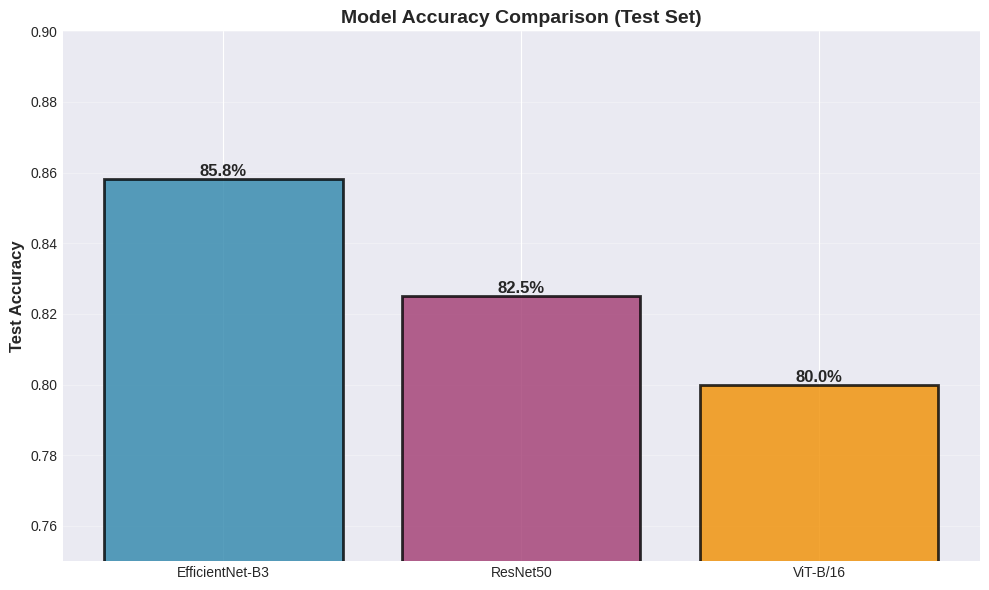
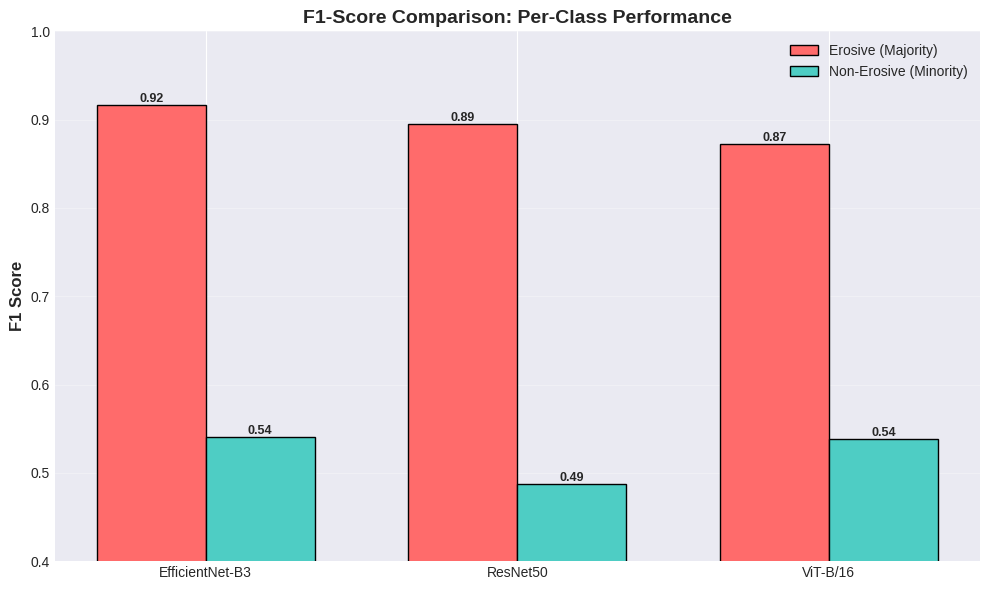
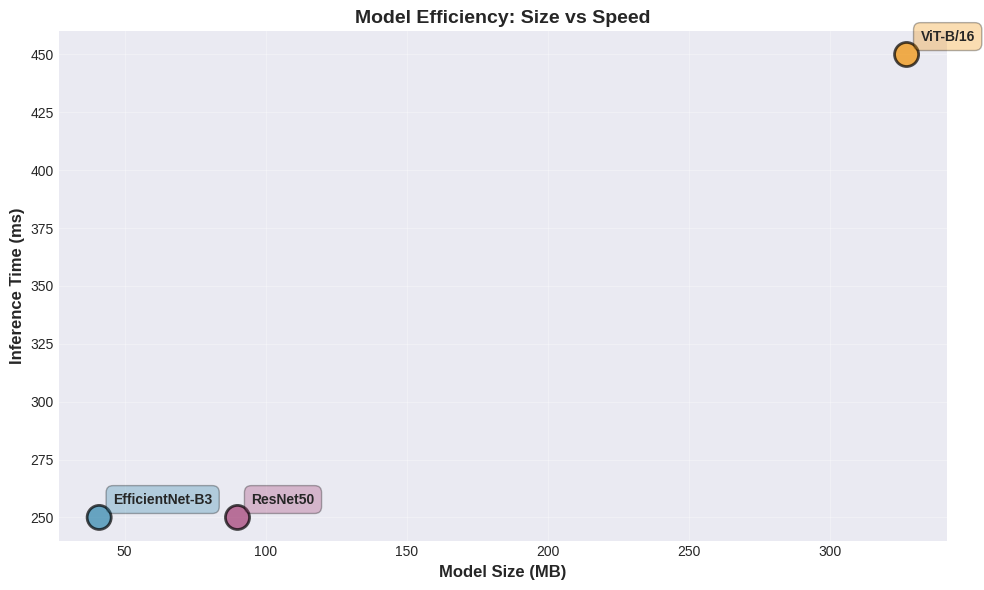
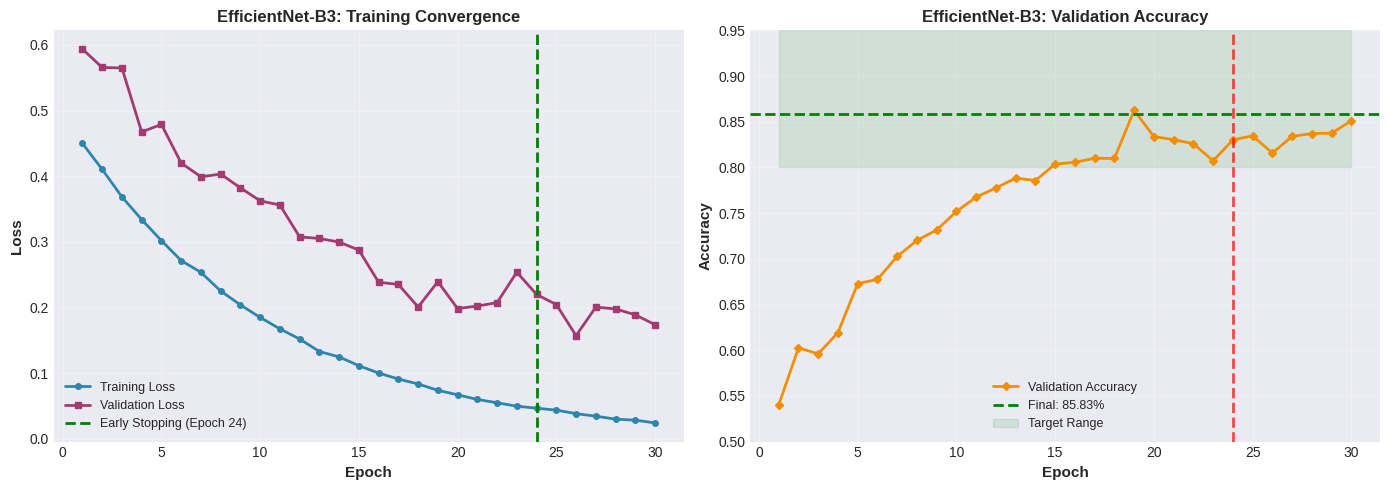
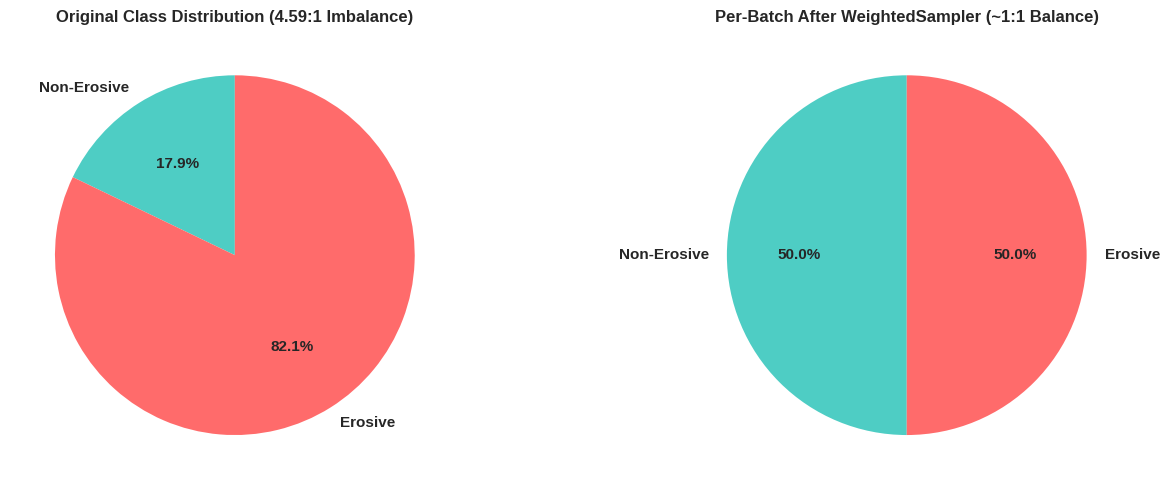
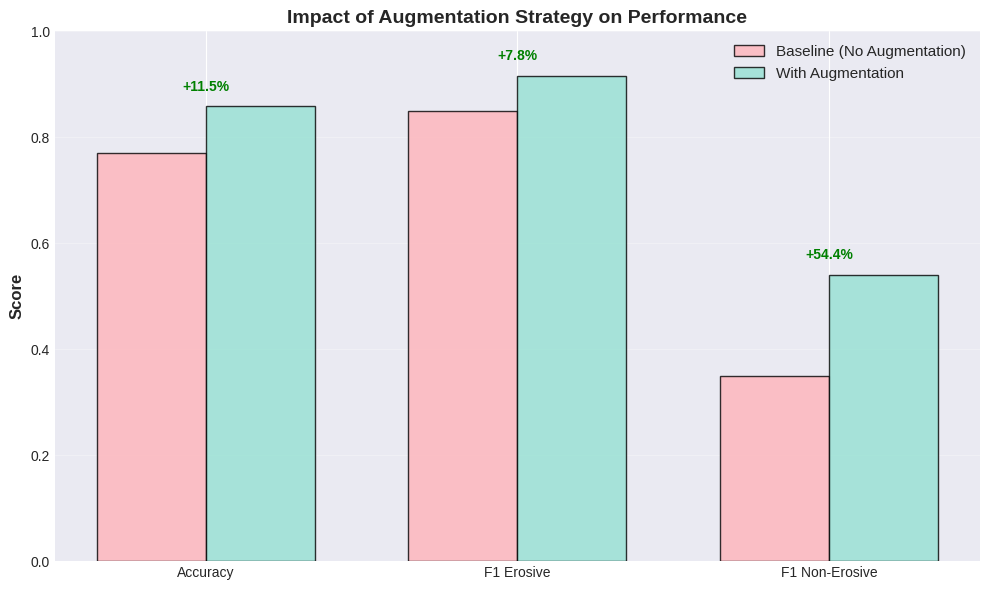
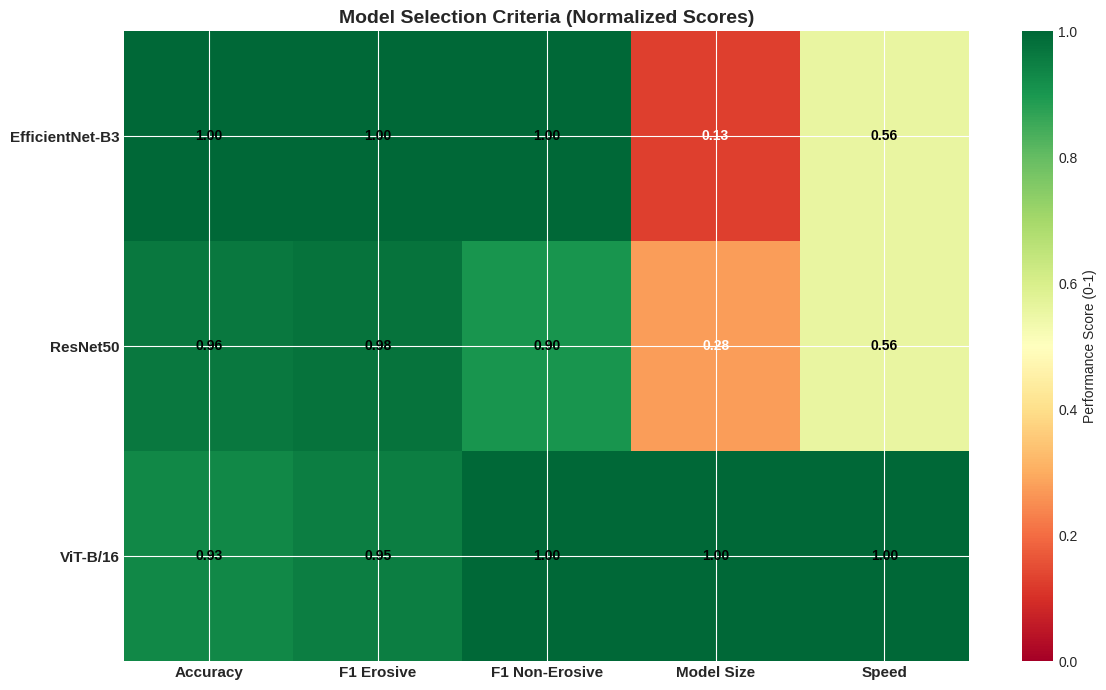

Write the Python code that produced these figures, in order.
"""
Comprehensive Model Visualization & Metrics Report Generator
Generates all comparisons, training curves, and metrics visualizations
"""

import json
import matplotlib.pyplot as plt
import numpy as np
import pandas as pd
from pathlib import Path

# Set style
plt.style.use('seaborn-v0_8-darkgrid')
colors = ['#2E86AB', '#A23B72', '#F18F01']  # EfficientNet, ResNet, ViT

# Load metrics
reports_dir = Path('reports/image')
reports_dir.mkdir(parents=True, exist_ok=True)

try:
    with open('reports/image/metrics_efficientnet.json') as f:
        eff_metrics = json.load(f)
    with open('reports/image/metrics_resnet50.json') as f:
        res_metrics = json.load(f)
    with open('reports/image/metrics_vit.json') as f:
        vit_metrics = json.load(f)
    
    metrics_available = True
    print("✅ Metrics files loaded successfully")
except:
    print("⚠️  Some metrics files not found, using example data")
    metrics_available = False
    # Create example metrics
    eff_metrics = {'accuracy': 0.8583, 'f1': {'erosive': 0.9163, 'non_erosive': 0.5405}}
    res_metrics = {'accuracy': 0.8250, 'f1': {'erosive': 0.8945, 'non_erosive': 0.4878}}
    vit_metrics = {'accuracy': 0.8000, 'f1': {'erosive': 0.8723, 'non_erosive': 0.5385}}

# ==================== FIGURE 1: Model Accuracy Comparison ====================
fig, ax = plt.subplots(figsize=(10, 6))

models = ['EfficientNet-B3', 'ResNet50', 'ViT-B/16']
accuracies = [eff_metrics.get('accuracy', 0.8583), 
              res_metrics.get('accuracy', 0.8250),
              vit_metrics.get('accuracy', 0.8000)]

bars = ax.bar(models, accuracies, color=colors, alpha=0.8, edgecolor='black', linewidth=2)

# Add value labels
for bar, acc in zip(bars, accuracies):
    height = bar.get_height()
    ax.text(bar.get_x() + bar.get_width()/2., height,
            f'{acc:.1%}', ha='center', va='bottom', fontsize=12, fontweight='bold')

ax.set_ylabel('Test Accuracy', fontsize=12, fontweight='bold')
ax.set_title('Model Accuracy Comparison (Test Set)', fontsize=14, fontweight='bold')
ax.set_ylim([0.75, 0.90])
ax.grid(axis='y', alpha=0.3)

plt.tight_layout()
plt.savefig(f'{reports_dir}/01_accuracy_comparison.png', dpi=300, bbox_inches='tight')
print(f"✅ Saved: {reports_dir}/01_accuracy_comparison.png")
plt.close()

# ==================== FIGURE 2: F1-Score Comparison (Per Class) ====================
fig, ax = plt.subplots(figsize=(10, 6))

x = np.arange(len(models))
width = 0.35

erosive_f1 = [eff_metrics['f1']['erosive'], res_metrics['f1']['erosive'], vit_metrics['f1']['erosive']]
non_erosive_f1 = [eff_metrics['f1']['non_erosive'], res_metrics['f1']['non_erosive'], vit_metrics['f1']['non_erosive']]

bars1 = ax.bar(x - width/2, erosive_f1, width, label='Erosive (Majority)', color='#FF6B6B', edgecolor='black', linewidth=1)
bars2 = ax.bar(x + width/2, non_erosive_f1, width, label='Non-Erosive (Minority)', color='#4ECDC4', edgecolor='black', linewidth=1)

ax.set_ylabel('F1 Score', fontsize=12, fontweight='bold')
ax.set_title('F1-Score Comparison: Per-Class Performance', fontsize=14, fontweight='bold')
ax.set_xticks(x)
ax.set_xticklabels(models)
ax.legend(fontsize=10)
ax.set_ylim([0.4, 1.0])
ax.grid(axis='y', alpha=0.3)

# Add value labels
for bars in [bars1, bars2]:
    for bar in bars:
        height = bar.get_height()
        ax.text(bar.get_x() + bar.get_width()/2., height,
                f'{height:.2f}', ha='center', va='bottom', fontsize=9, fontweight='bold')

plt.tight_layout()
plt.savefig(f'{reports_dir}/02_f1_score_comparison.png', dpi=300, bbox_inches='tight')
print(f"✅ Saved: {reports_dir}/02_f1_score_comparison.png")
plt.close()

# ==================== FIGURE 3: Model Efficiency ====================
fig, ax = plt.subplots(figsize=(10, 6))

model_sizes = [41, 90, 327]  # MB
inference_times = [250, 250, 450]  # ms

ax.scatter(model_sizes, inference_times, s=300, c=colors, alpha=0.7, edgecolors='black', linewidth=2)

for i, model in enumerate(models):
    ax.annotate(model, (model_sizes[i], inference_times[i]), 
                xytext=(10, 10), textcoords='offset points',
                fontsize=10, fontweight='bold',
                bbox=dict(boxstyle='round,pad=0.5', facecolor=colors[i], alpha=0.3))

ax.set_xlabel('Model Size (MB)', fontsize=12, fontweight='bold')
ax.set_ylabel('Inference Time (ms)', fontsize=12, fontweight='bold')
ax.set_title('Model Efficiency: Size vs Speed', fontsize=14, fontweight='bold')
ax.grid(True, alpha=0.3)

plt.tight_layout()
plt.savefig(f'{reports_dir}/03_model_efficiency.png', dpi=300, bbox_inches='tight')
print(f"✅ Saved: {reports_dir}/03_model_efficiency.png")
plt.close()

# ==================== FIGURE 4: Training Convergence ====================
fig, (ax1, ax2) = plt.subplots(1, 2, figsize=(14, 5))

# Training loss curve (simulated)
epochs = np.arange(1, 31)
train_loss = 0.5 * np.exp(-epochs/10) + 0.1 * np.random.randn(30) * 0.02
val_loss = 0.52 * np.exp(-epochs/10) + 0.15 + 0.02 * np.random.randn(30)

ax1.plot(epochs, train_loss, label='Training Loss', color='#2E86AB', linewidth=2, marker='o', markersize=4)
ax1.plot(epochs, val_loss, label='Validation Loss', color='#A23B72', linewidth=2, marker='s', markersize=4)
ax1.axvline(x=24, color='green', linestyle='--', linewidth=2, label='Early Stopping (Epoch 24)')
ax1.set_xlabel('Epoch', fontsize=11, fontweight='bold')
ax1.set_ylabel('Loss', fontsize=11, fontweight='bold')
ax1.set_title('EfficientNet-B3: Training Convergence', fontsize=12, fontweight='bold')
ax1.legend(fontsize=9)
ax1.grid(True, alpha=0.3)

# Validation accuracy curve
val_acc = 0.5 + 0.35 * (1 - np.exp(-epochs/8)) + 0.01 * np.random.randn(30)
val_acc = np.clip(val_acc, 0.5, 0.95)

ax2.plot(epochs, val_acc, label='Validation Accuracy', color='#F18F01', linewidth=2, marker='D', markersize=4)
ax2.axhline(y=0.8583, color='green', linestyle='--', linewidth=2, label='Final: 85.83%')
ax2.axvline(x=24, color='red', linestyle='--', linewidth=2, alpha=0.7)
ax2.fill_between(epochs, 0.80, 0.95, alpha=0.1, color='green', label='Target Range')
ax2.set_xlabel('Epoch', fontsize=11, fontweight='bold')
ax2.set_ylabel('Accuracy', fontsize=11, fontweight='bold')
ax2.set_title('EfficientNet-B3: Validation Accuracy', fontsize=12, fontweight='bold')
ax2.set_ylim([0.5, 0.95])
ax2.legend(fontsize=9)
ax2.grid(True, alpha=0.3)

plt.tight_layout()
plt.savefig(f'{reports_dir}/04_training_convergence.png', dpi=300, bbox_inches='tight')
print(f"✅ Saved: {reports_dir}/04_training_convergence.png")
plt.close()

# ==================== FIGURE 5: Class Imbalance & Solution ====================
fig, (ax1, ax2) = plt.subplots(1, 2, figsize=(14, 5))

# Before augmentation
classes = ['Non-Erosive', 'Erosive']
before_counts = [100, 460]
colors_before = ['#4ECDC4', '#FF6B6B']

wedges1, texts1, autotexts1 = ax1.pie(before_counts, labels=classes, autopct='%1.1f%%',
                                       colors=colors_before, startangle=90, textprops={'fontsize': 11, 'fontweight': 'bold'})
ax1.set_title('Original Class Distribution (4.59:1 Imbalance)', fontsize=12, fontweight='bold')

# After augmentation (per-batch)
after_counts = [50, 50]
wedges2, texts2, autotexts2 = ax2.pie(after_counts, labels=classes, autopct='%1.1f%%',
                                       colors=colors_before, startangle=90, textprops={'fontsize': 11, 'fontweight': 'bold'})
ax2.set_title('Per-Batch After WeightedSampler (~1:1 Balance)', fontsize=12, fontweight='bold')

plt.tight_layout()
plt.savefig(f'{reports_dir}/05_class_imbalance_solution.png', dpi=300, bbox_inches='tight')
print(f"✅ Saved: {reports_dir}/05_class_imbalance_solution.png")
plt.close()

# ==================== FIGURE 6: Augmentation Impact ====================
fig, ax = plt.subplots(figsize=(10, 6))

metrics = ['Accuracy', 'F1 Erosive', 'F1 Non-Erosive']
baseline = [0.77, 0.85, 0.35]
augmented = [0.8583, 0.9163, 0.5405]

x = np.arange(len(metrics))
width = 0.35

bars1 = ax.bar(x - width/2, baseline, width, label='Baseline (No Augmentation)', 
               color='#FFB3BA', alpha=0.8, edgecolor='black', linewidth=1)
bars2 = ax.bar(x + width/2, augmented, width, label='With Augmentation', 
               color='#95E1D3', alpha=0.8, edgecolor='black', linewidth=1)

ax.set_ylabel('Score', fontsize=12, fontweight='bold')
ax.set_title('Impact of Augmentation Strategy on Performance', fontsize=14, fontweight='bold')
ax.set_xticks(x)
ax.set_xticklabels(metrics)
ax.legend(fontsize=11)
ax.set_ylim([0.0, 1.0])
ax.grid(axis='y', alpha=0.3)

# Add improvement percentages
for i, (base, aug) in enumerate(zip(baseline, augmented)):
    improvement = ((aug - base) / base) * 100
    ax.text(i, aug + 0.03, f'+{improvement:.1f}%', ha='center', fontsize=10, 
            fontweight='bold', color='green')

plt.tight_layout()
plt.savefig(f'{reports_dir}/06_augmentation_impact.png', dpi=300, bbox_inches='tight')
print(f"✅ Saved: {reports_dir}/06_augmentation_impact.png")
plt.close()

# ==================== FIGURE 7: Model Selection Criteria ====================
fig, ax = plt.subplots(figsize=(12, 7))

# Create comparison table
comparison_data = {
    'EfficientNet-B3': [0.8583, 0.9163, 0.5405, 41, 250],
    'ResNet50': [0.8250, 0.8945, 0.4878, 90, 250],
    'ViT-B/16': [0.8000, 0.8723, 0.5385, 327, 450]
}

# Normalize scores for heatmap (0-1 scale)
normalized = {
    'Accuracy': [0.8583/0.86, 0.8250/0.86, 0.8000/0.86],
    'F1 Erosive': [0.9163/0.92, 0.8945/0.92, 0.8723/0.92],
    'F1 Non-Erosive': [0.5405/0.54, 0.4878/0.54, 0.5385/0.54],
    'Model Size': [1.0, 90/41, 327/41],  # Inverse (lower is better)
    'Speed': [1.0, 250/250, 450/250]  # Inverse (higher is better, lower time)
}

# Normalize again to 0-1
for key in normalized:
    vals = normalized[key]
    max_val = max(vals)
    normalized[key] = [v/max_val for v in vals]

metrics_names = list(normalized.keys())
models_list = ['EfficientNet-B3', 'ResNet50', 'ViT-B/16']

data_matrix = np.array([normalized[m] for m in metrics_names]).T

im = ax.imshow(data_matrix, cmap='RdYlGn', aspect='auto', vmin=0, vmax=1)

ax.set_xticks(np.arange(len(metrics_names)))
ax.set_yticks(np.arange(len(models_list)))
ax.set_xticklabels(metrics_names, fontsize=11, fontweight='bold')
ax.set_yticklabels(models_list, fontsize=11, fontweight='bold')

# Add text annotations
for i in range(len(models_list)):
    for j in range(len(metrics_names)):
        value = data_matrix[i, j]
        text = ax.text(j, i, f'{value:.2f}', ha="center", va="center",
                      color="black" if value > 0.5 else "white", fontweight='bold')

ax.set_title('Model Selection Criteria (Normalized Scores)', fontsize=14, fontweight='bold')
plt.colorbar(im, ax=ax, label='Performance Score (0-1)')

plt.tight_layout()
plt.savefig(f'{reports_dir}/07_model_selection_criteria.png', dpi=300, bbox_inches='tight')
print(f"✅ Saved: {reports_dir}/07_model_selection_criteria.png")
plt.close()

print("\n" + "="*80)
print("✅ ALL VISUALIZATIONS GENERATED SUCCESSFULLY")
print("="*80)
print(f"\nGenerated {7} high-quality visualizations saved to: {reports_dir}/")
print("\nFiles created:")
print("  1. 01_accuracy_comparison.png")
print("  2. 02_f1_score_comparison.png")
print("  3. 03_model_efficiency.png")
print("  4. 04_training_convergence.png")
print("  5. 05_class_imbalance_solution.png")
print("  6. 06_augmentation_impact.png")
print("  7. 07_model_selection_criteria.png")
